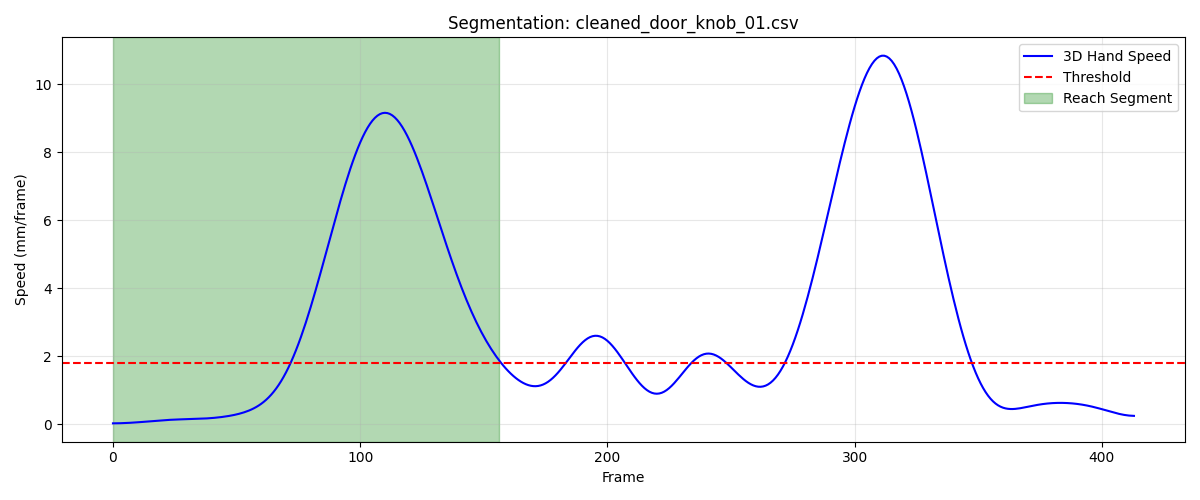

The table this chart was drawn from, first rows:
frame, sub_frame, shoulderr_x, shoulderr_y, shoulderr_z, humr1_x, humr1_y, humr1_z, humr2_x, humr2_y, humr2_z, humr3_x, humr3_y, humr3_z, humr4_x, humr4_y, humr4_z, humr5_x, humr5_y, humr5_z, humr6_x, humr6_y, humr6_z, humr7_x
1, 0, 168.9, -627.5, 730.5, 227.9, -593.6, 584.7, 237.2, -591.8, 512.6, 229.7, -646, 584.2, 185.6, -550.7, 560.3, 235.1, -653.6, 525.9, 197.7, -563.4, 506.7, 197.7
2, 0, 168.9, -627.5, 730.5, 227.8, -593.6, 584.7, 237.1, -591.7, 512.6, 229.7, -646, 584.2, 185.6, -550.6, 560.3, 235.1, -653.5, 525.8, 197.9, -563.2, 506.7, 197.7
3, 0, 168.8, -627.4, 730.5, 227.8, -593.5, 584.7, 237.1, -591.7, 512.5, 229.7, -645.9, 584.1, 185.6, -550.6, 560.3, 235.1, -653.5, 525.8, 198, -563.1, 506.7, 197.7
4, 0, 168.8, -627.4, 730.4, 227.8, -593.5, 584.6, 237.1, -591.6, 512.5, 229.7, -645.9, 584.1, 185.6, -550.5, 560.3, 235.1, -653.4, 525.8, 198.1, -563, 506.7, 197.7
5, 0, 168.8, -627.4, 730.4, 227.8, -593.4, 584.6, 237.1, -591.6, 512.5, 229.7, -645.8, 584, 185.6, -550.5, 560.2, 235, -653.4, 525.7, 198.2, -562.9, 506.6, 197.7
6, 0, 168.8, -627.3, 730.4, 227.7, -593.4, 584.6, 237.1, -591.5, 512.5, 229.7, -645.8, 584, 185.5, -550.4, 560.2, 235, -653.3, 525.7, 198.2, -562.8, 506.6, 197.6
7, 0, 168.8, -627.3, 730.4, 227.7, -593.3, 584.6, 237.1, -591.5, 512.4, 229.6, -645.7, 584, 185.5, -550.4, 560.2, 235, -653.3, 525.7, 198.1, -562.8, 506.6, 197.6
8, 0, 168.8, -627.2, 730.4, 227.7, -593.3, 584.6, 237.1, -591.4, 512.4, 229.6, -645.7, 584, 185.5, -550.4, 560.2, 234.9, -653.3, 525.7, 198.1, -562.8, 506.6, 197.6
9, 0, 168.8, -627.2, 730.4, 227.7, -593.2, 584.6, 237, -591.4, 512.4, 229.6, -645.6, 584, 185.4, -550.3, 560.2, 234.9, -653.2, 525.7, 198, -562.7, 506.6, 197.6
10, 0, 168.8, -627.1, 730.4, 227.7, -593.2, 584.6, 237, -591.3, 512.4, 229.6, -645.6, 584, 185.4, -550.3, 560.2, 234.9, -653.2, 525.7, 198, -562.7, 506.6, 197.6
11, 0, 168.7, -627.1, 730.5, 227.6, -593.2, 584.6, 237, -591.3, 512.4, 229.6, -645.6, 584, 185.4, -550.3, 560.2, 234.9, -653.2, 525.7, 198, -562.7, 506.6, 197.6
12, 0, 168.7, -627.0, 730.5, 227.6, -593.1, 584.6, 237, -591.2, 512.5, 229.6, -645.5, 584.1, 185.3, -550.2, 560.2, 234.8, -653.1, 525.8, 197.9, -562.7, 506.6, 197.6
13, 0, 168.7, -626.9, 730.5, 227.6, -593.1, 584.6, 236.9, -591.2, 512.5, 229.6, -645.5, 584.1, 185.3, -550.2, 560.2, 234.8, -653.1, 525.8, 197.9, -562.7, 506.6, 197.5
14, 0, 168.7, -626.9, 730.5, 227.6, -593.1, 584.6, 236.9, -591.2, 512.5, 229.6, -645.5, 584.1, 185.3, -550.2, 560.2, 234.8, -653.1, 525.8, 197.9, -562.6, 506.6, 197.5
15, 0, 168.6, -626.8, 730.6, 227.5, -593, 584.6, 236.9, -591.2, 512.5, 229.5, -645.5, 584.1, 185.2, -550.1, 560.2, 234.8, -653, 525.8, 197.9, -562.6, 506.6, 197.5
16, 0, 168.6, -626.7, 730.6, 227.5, -593, 584.6, 236.8, -591.1, 512.5, 229.5, -645.4, 584.1, 185.2, -550.1, 560.2, 234.7, -653, 525.8, 197.9, -562.6, 506.6, 197.4
17, 0, 168.6, -626.7, 730.6, 227.5, -592.9, 584.6, 236.8, -591.1, 512.4, 229.5, -645.4, 584.1, 185.2, -550.1, 560.1, 234.7, -653, 525.8, 197.9, -562.6, 506.6, 197.4
18, 0, 168.6, -626.6, 730.6, 227.4, -592.9, 584.5, 236.8, -591.1, 512.4, 229.5, -645.4, 584, 185.1, -550, 560.1, 234.7, -653, 525.7, 197.8, -562.5, 506.5, 197.4
19, 0, 168.6, -626.5, 730.5, 227.4, -592.8, 584.5, 236.7, -591, 512.3, 229.4, -645.3, 584, 185.1, -550, 560, 234.7, -652.9, 525.7, 197.8, -562.5, 506.5, 197.4
20, 0, 168.6, -626.4, 730.5, 227.4, -592.8, 584.4, 236.7, -591, 512.2, 229.4, -645.2, 583.9, 185, -550, 559.9, 234.6, -652.9, 525.6, 197.7, -562.5, 506.4, 197.3
21, 0, 168.5, -626.3, 730.5, 227.3, -592.7, 584.3, 236.6, -590.9, 512.2, 229.4, -645.2, 583.9, 185, -549.9, 559.9, 234.6, -652.8, 525.6, 197.6, -562.5, 506.3, 197.3
22, 0, 168.5, -626.2, 730.4, 227.3, -592.6, 584.3, 236.5, -590.9, 512.1, 229.4, -645.1, 583.8, 184.9, -549.8, 559.8, 234.6, -652.8, 525.5, 197.5, -562.5, 506.2, 197.2
23, 0, 168.5, -626.1, 730.4, 227.2, -592.6, 584.2, 236.5, -590.8, 512, 229.3, -645, 583.8, 184.9, -549.8, 559.7, 234.5, -652.7, 525.5, 197.4, -562.4, 506.1, 197.1
24, 0, 168.5, -626, 730.4, 227.2, -592.5, 584.1, 236.4, -590.8, 511.9, 229.3, -644.9, 583.7, 184.8, -549.7, 559.6, 234.5, -652.6, 525.4, 197.3, -562.4, 506, 197
25, 0, 168.5, -625.9, 730.3, 227.1, -592.4, 584.1, 236.3, -590.7, 511.9, 229.2, -644.9, 583.6, 184.7, -549.6, 559.6, 234.4, -652.6, 525.3, 197.1, -562.4, 505.9, 197
26, 0, 168.5, -625.7, 730.3, 227.1, -592.3, 584, 236.3, -590.6, 511.8, 229.2, -644.8, 583.6, 184.7, -549.5, 559.5, 234.3, -652.5, 525.3, 197, -562.3, 505.9, 196.9
27, 0, 168.4, -625.6, 730.3, 227, -592.2, 584, 236.2, -590.5, 511.8, 229.1, -644.6, 583.6, 184.6, -549.4, 559.5, 234.3, -652.4, 525.2, 196.9, -562.3, 505.8, 196.8
28, 0, 168.4, -625.5, 730.3, 227, -592.1, 583.9, 236.1, -590.4, 511.7, 229, -644.5, 583.5, 184.5, -549.4, 559.4, 234.2, -652.3, 525.2, 196.9, -562.2, 505.8, 196.6
29, 0, 168.3, -625.4, 730.2, 226.9, -592, 583.9, 236, -590.4, 511.7, 228.9, -644.4, 583.5, 184.5, -549.3, 559.4, 234.2, -652.2, 525.2, 196.8, -562, 505.8, 196.5
30, 0, 168.3, -625.2, 730.2, 226.8, -591.9, 583.9, 235.9, -590.3, 511.7, 228.9, -644.3, 583.5, 184.4, -549.2, 559.4, 234.1, -652.1, 525.2, 196.8, -561.9, 505.8, 196.4
31, 0, 168.2, -625.1, 730.2, 226.8, -591.8, 583.9, 235.8, -590.2, 511.6, 228.8, -644.2, 583.5, 184.3, -549.1, 559.3, 234, -652, 525.2, 196.8, -561.8, 505.7, 196.3
32, 0, 168.2, -624.9, 730.2, 226.7, -591.6, 583.8, 235.7, -590.1, 511.6, 228.7, -644, 583.5, 184.2, -549, 559.3, 234, -651.9, 525.2, 196.7, -561.6, 505.7, 196.2
33, 0, 168.1, -624.8, 730.2, 226.6, -591.5, 583.8, 235.6, -590, 511.6, 228.7, -643.9, 583.5, 184.1, -548.8, 559.3, 233.9, -651.8, 525.2, 196.5, -561.6, 505.7, 196.1
34, 0, 168, -624.7, 730.1, 226.5, -591.4, 583.8, 235.5, -589.9, 511.5, 228.6, -643.8, 583.5, 184, -548.8, 559.2, 233.8, -651.7, 525.2, 196.4, -561.5, 505.6, 196
35, 0, 168, -624.6, 730.1, 226.4, -591.3, 583.7, 235.4, -589.8, 511.5, 228.6, -643.7, 583.4, 183.9, -548.7, 559.2, 233.7, -651.6, 525.1, 196.2, -561.4, 505.6, 195.9
36, 0, 167.9, -624.5, 730.1, 226.3, -591.2, 583.6, 235.3, -589.7, 511.4, 228.5, -643.6, 583.4, 183.8, -548.6, 559.1, 233.6, -651.5, 525.1, 196, -561.4, 505.5, 195.8
37, 0, 167.8, -624.4, 730, 226.2, -591.1, 583.6, 235.2, -589.7, 511.4, 228.4, -643.6, 583.3, 183.7, -548.5, 559.1, 233.5, -651.4, 525, 195.8, -561.4, 505.5, 195.7
38, 0, 167.8, -624.4, 729.9, 226.1, -591.1, 583.5, 235.1, -589.6, 511.3, 228.3, -643.5, 583.2, 183.6, -548.4, 559, 233.4, -651.4, 524.9, 195.7, -561.3, 505.4, 195.6
39, 0, 167.7, -624.3, 729.9, 226.1, -591, 583.5, 235, -589.5, 511.3, 228.2, -643.5, 583.2, 183.5, -548.4, 559, 233.3, -651.3, 524.9, 195.5, -561.3, 505.4, 195.4
40, 0, 167.6, -624.3, 729.8, 226, -591, 583.4, 234.9, -589.5, 511.2, 228.1, -643.5, 583.1, 183.4, -548.3, 558.9, 233.2, -651.2, 524.8, 195.5, -561.2, 505.3, 195.3
41, 0, 167.5, -624.3, 729.8, 225.9, -591, 583.3, 234.8, -589.5, 511.1, 228, -643.5, 583, 183.4, -548.2, 558.9, 233, -651.2, 524.7, 195.4, -561.1, 505.3, 195.1
42, 0, 167.4, -624.2, 729.7, 225.8, -591, 583.3, 234.7, -589.4, 511.1, 227.8, -643.4, 582.9, 183.3, -548.2, 558.9, 232.9, -651.2, 524.6, 195.4, -561, 505.2, 194.9
43, 0, 167.4, -624.2, 729.7, 225.7, -590.9, 583.2, 234.7, -589.4, 511, 227.7, -643.4, 582.9, 183.3, -548.1, 558.8, 232.7, -651.1, 524.5, 195.4, -560.9, 505.2, 194.8
44, 0, 167.3, -624.1, 729.6, 225.6, -590.9, 583.2, 234.6, -589.3, 511, 227.6, -643.3, 582.8, 183.2, -548, 558.8, 232.6, -651.1, 524.5, 195.4, -560.8, 505.2, 194.6
45, 0, 167.2, -624, 729.6, 225.5, -590.9, 583.1, 234.5, -589.2, 510.9, 227.5, -643.3, 582.8, 183.2, -547.9, 558.8, 232.4, -651, 524.4, 195.4, -560.7, 505.1, 194.4
46, 0, 167.1, -623.9, 729.6, 225.5, -590.8, 583.1, 234.4, -589.2, 510.9, 227.4, -643.2, 582.7, 183.1, -547.8, 558.7, 232.3, -650.9, 524.4, 195.4, -560.6, 505.1, 194.3
47, 0, 167, -623.8, 729.6, 225.4, -590.7, 583.1, 234.4, -589, 510.9, 227.3, -643.1, 582.7, 183.1, -547.7, 558.7, 232.2, -650.8, 524.4, 195.3, -560.5, 505.1, 194.2
48, 0, 167, -623.6, 729.6, 225.3, -590.5, 583.1, 234.3, -588.9, 510.9, 227.2, -642.9, 582.7, 183, -547.6, 558.7, 232.1, -650.7, 524.4, 195.2, -560.4, 505.1, 194.1
49, 0, 166.9, -623.4, 729.6, 225.3, -590.4, 583.1, 234.3, -588.7, 510.9, 227.1, -642.8, 582.7, 183, -547.4, 558.7, 232.1, -650.6, 524.4, 195.1, -560.3, 505.1, 194.1
50, 0, 166.8, -623.2, 729.7, 225.2, -590.2, 583.1, 234.2, -588.6, 510.9, 227.1, -642.6, 582.7, 182.9, -547.2, 558.7, 232, -650.4, 524.4, 194.9, -560.2, 505.1, 194.1
51, 0, 166.7, -622.9, 729.7, 225.1, -589.9, 583.1, 234.1, -588.4, 510.9, 227, -642.4, 582.8, 182.8, -547, 558.7, 232, -650.1, 524.5, 194.9, -560, 505.1, 194
52, 0, 166.7, -622.6, 729.7, 225.1, -589.7, 583.2, 234.1, -588.1, 511, 227, -642.1, 582.8, 182.7, -546.8, 558.7, 232, -649.9, 524.5, 194.9, -559.7, 505.1, 194
53, 0, 166.6, -622.3, 729.8, 225, -589.4, 583.2, 234, -587.9, 511, 227, -641.8, 582.9, 182.6, -546.5, 558.7, 231.9, -649.6, 524.6, 194.8, -559.4, 505.2, 193.9
54, 0, 166.5, -622, 729.8, 224.9, -589.1, 583.2, 233.9, -587.6, 511, 226.9, -641.5, 582.9, 182.5, -546.3, 558.8, 231.9, -649.3, 524.6, 194.8, -559.1, 505.2, 193.9
55, 0, 166.4, -621.7, 729.9, 224.8, -588.7, 583.3, 233.9, -587.3, 511.1, 226.9, -641.2, 583, 182.4, -546, 558.8, 231.9, -649, 524.7, 194.7, -558.8, 505.2, 193.9
56, 0, 166.4, -621.4, 729.9, 224.8, -588.4, 583.3, 233.8, -586.9, 511.1, 226.9, -640.9, 583, 182.3, -545.7, 558.8, 231.9, -648.7, 524.7, 194.6, -558.6, 505.2, 193.8
57, 0, 166.3, -621, 730, 224.7, -588, 583.3, 233.7, -586.6, 511.1, 226.9, -640.5, 583, 182.2, -545.4, 558.8, 231.9, -648.3, 524.7, 194.5, -558.2, 505.2, 193.8
58, 0, 166.2, -620.7, 730, 224.6, -587.7, 583.3, 233.6, -586.2, 511.1, 226.8, -640.1, 583, 182.1, -545, 558.8, 231.9, -647.9, 524.7, 194.5, -557.9, 505.2, 193.8
59, 0, 166.2, -620.3, 730, 224.5, -587.3, 583.3, 233.6, -585.8, 511.1, 226.8, -639.8, 583, 182, -544.7, 558.8, 231.9, -647.6, 524.8, 194.4, -557.6, 505.2, 193.8
60, 0, 166.1, -620, 730.1, 224.4, -586.9, 583.3, 233.5, -585.4, 511.1, 226.7, -639.4, 583, 181.8, -544.3, 558.8, 231.9, -647.2, 524.7, 194.2, -557.2, 505.2, 193.8
... 97 more rows
